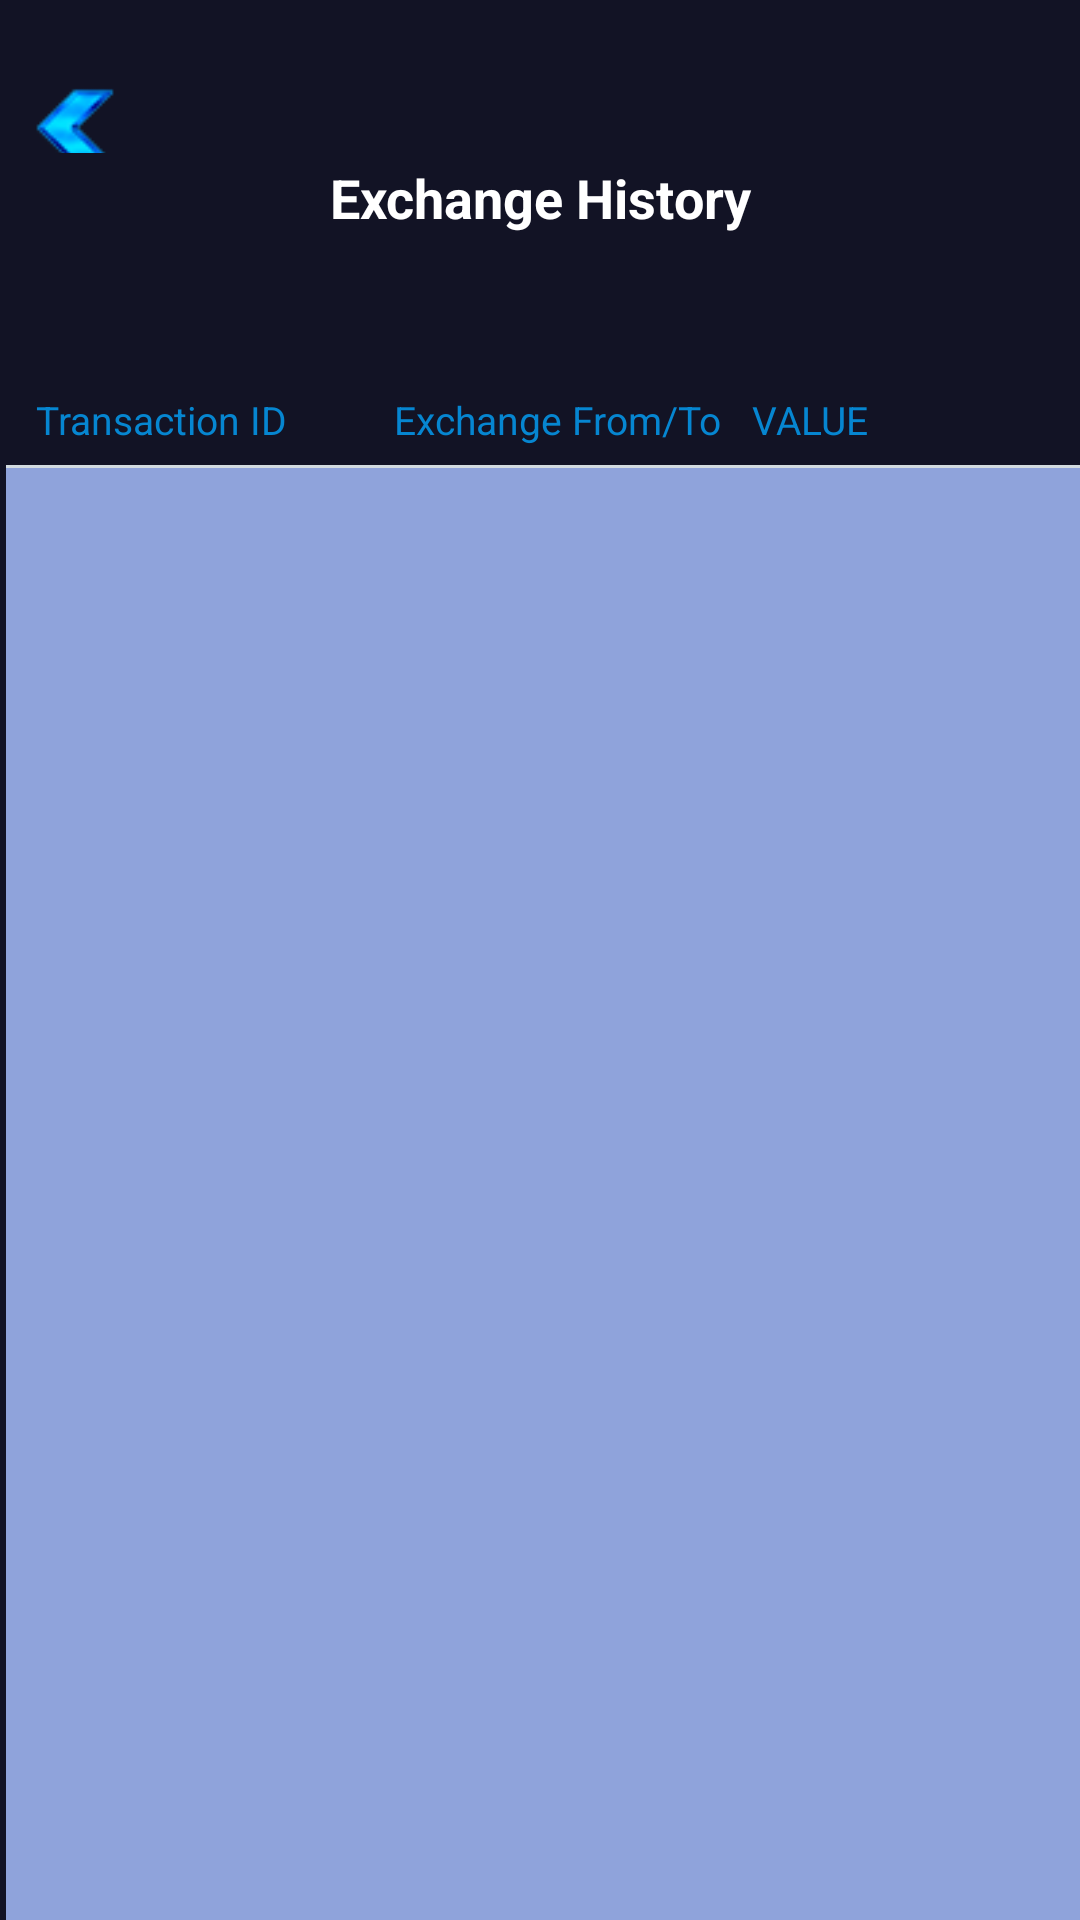

Reconstruct the res/layout file that produces this screen, plus the resources it refers to.
<!-- AndroidManifest.xml: application theme AppThemeNoActionBar -->
<!-- res/layout/activity_history.xml -->
<?xml version="1.0" encoding="utf-8"?>
<RelativeLayout xmlns:android="http://schemas.android.com/apk/res/android"
    xmlns:tools="http://schemas.android.com/tools"
    android:layout_width="match_parent"
    android:background="@color/background"
    android:layout_height="match_parent"
    tools:context=".History">

    <LinearLayout
        android:layout_width="match_parent"
        android:layout_height="120dp"
        android:layout_alignParentStart="true"
        android:layout_alignParentLeft="true"
        android:layout_alignParentTop="true"
        android:layout_marginStart="0dp"
        android:layout_marginLeft="0dp"
        android:layout_marginTop="0dp"
        android:orientation="vertical">

        <LinearLayout
            android:layout_width="match_parent"
            android:layout_height="51dp"
            android:orientation="horizontal">

            <ImageView
                android:id="@+id/back"
                android:layout_width="wrap_content"
                android:layout_height="45dp"
                android:layout_marginTop="20dp"
                android:gravity="center"
                android:padding="0dp"
                android:src="@drawable/arrow_left" />

            <LinearLayout
                android:layout_width="match_parent"
                android:layout_height="match_parent"
                android:layout_marginRight="60dp"
                android:gravity="center">

                <ImageView
                    android:id="@+id/logo"
                    android:layout_width="60dp"
                    android:layout_height="60dp"
                    android:layout_marginTop="8dp"
                    android:gravity="center"
                    android:padding="5dp" />
            </LinearLayout>
        </LinearLayout>
        <LinearLayout
            android:layout_width="match_parent"
            android:layout_height="30dp">

            <TextView
                android:id="@+id/BNB_Balance"
                android:layout_width="match_parent"
                android:layout_height="30dp"
                android:text="Exchange History"
                android:textColor="#ffffff"
                android:textSize="18dp"
                android:textStyle="bold"
                android:gravity="center"/>
        </LinearLayout>

    </LinearLayout>

    <LinearLayout
        android:layout_width="match_parent"
        android:layout_height="match_parent"
        android:layout_alignParentStart="true"
        android:layout_alignParentLeft="true"
        android:layout_alignParentBottom="true"
        android:layout_marginStart="2dp"
        android:layout_marginLeft="2dp"
        android:layout_marginBottom="0dp"
        android:layout_marginTop="100dp"
        android:orientation="vertical">


        <LinearLayout
            android:layout_width="match_parent"
            android:layout_height="30dp"
            android:gravity="center"
            android:layout_marginTop="25dp"
            android:orientation="horizontal">
            
            <TextView
                android:layout_width="match_parent"
                android:layout_height="match_parent"
                android:layout_weight="1.0"
                android:layout_gravity="center"
                android:gravity="center|start"
                android:paddingLeft="10dp"
                android:text="Transaction ID"
                android:textColor="#0686d1"
                android:textSize="13dp" />
            <TextView
                android:layout_width="match_parent"
                android:layout_height="match_parent"
                android:layout_weight="1.0"
                android:layout_gravity="center"
                android:gravity="center|start"
                android:paddingLeft="10dp"
                android:text="Exchange From/To"
                android:textColor="#0686d1"
                android:textSize="13dp" />
            <TextView
                android:layout_width="match_parent"
                android:layout_height="match_parent"
                android:layout_weight="1.0"
                android:layout_gravity="center"
                android:gravity="center|start"
                android:paddingLeft="10dp"
                android:text="VALUE"
                android:textColor="#0686d1"
                android:textSize="13dp" />
        </LinearLayout>

        <View
            android:layout_width="match_parent"
            android:layout_height="1dp"
            android:background="#D2DBE0">

        </View>

        <androidx.recyclerview.widget.RecyclerView
            android:id="@+id/fishPriceList"
            android:layout_width="match_parent"
            android:background="#8fa3db"
            android:layout_height="match_parent" />

    </LinearLayout>
</RelativeLayout>
<!-- resources referenced by this layout -->
<resources>
  <color name="background">#121325</color>
  <!-- drawable arrow_left: png bitmap (drawable, 3335 bytes) -->
  <style name="AppThemeNoActionBar" parent="Theme.AppCompat.Light.NoActionBar">
          <item name="colorPrimary">@color/colorPrimary</item>
          <item name="colorPrimaryDark">@color/colorPrimaryDark</item>
          <item name="colorAccent">@color/colorAccent</item>
  
          <item name="windowActionBar">false</item>
          <item name="windowNoTitle">true</item>
      </style>
  <color name="colorPrimary">#008577</color>
  <color name="colorPrimaryDark">#00574B</color>
  <color name="colorAccent">#D81B60</color>
</resources>
